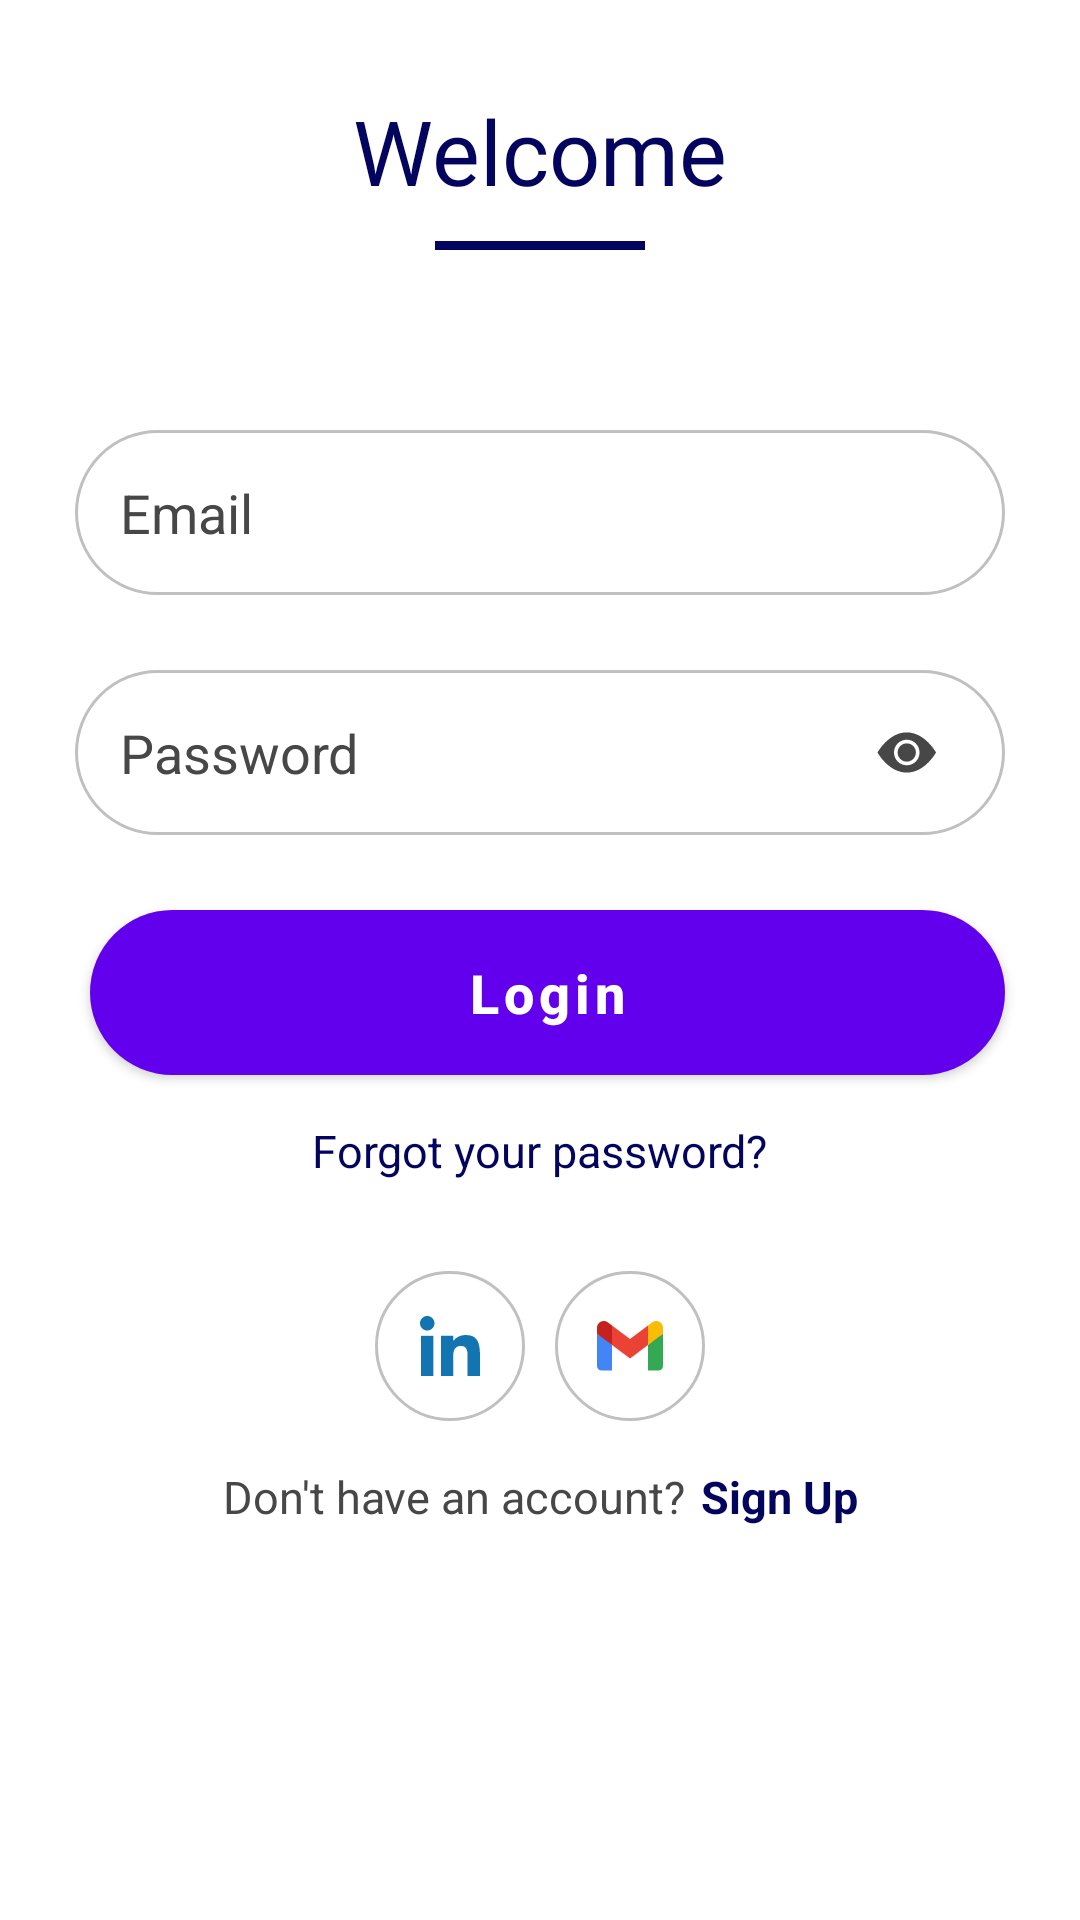

This screen was rendered from an Android layout file. Write that file and the resources it references.
<!-- AndroidManifest.xml: activity theme Theme.MaterialComponents.Light.NoActionBar -->
<!-- res/layout/activity_login.xml -->
<?xml version="1.0" encoding="utf-8"?>
<androidx.constraintlayout.widget.ConstraintLayout xmlns:android="http://schemas.android.com/apk/res/android"
    xmlns:app="http://schemas.android.com/apk/res-auto"
    android:layout_width="match_parent"
    android:layout_height="match_parent"
    android:background="@color/white">

    <com.google.android.material.textview.MaterialTextView
        android:id="@+id/welcome_text"
        android:layout_width="wrap_content"
        android:layout_height="wrap_content"
        android:layout_marginTop="30dp"
        android:fontFamily="@font/roboto_bold"
        android:text="@string/welcome_text"
        android:textColor="@color/ts_color"
        android:textSize="30sp"
        app:layout_constraintEnd_toEndOf="parent"
        app:layout_constraintStart_toStartOf="parent"
        app:layout_constraintTop_toTopOf="parent" />

    <View
        android:id="@+id/view"
        android:layout_width="70dp"
        android:layout_height="3dp"
        android:layout_marginTop="10dp"
        android:background="@color/ts_color"
        app:layout_constraintEnd_toEndOf="parent"
        app:layout_constraintStart_toStartOf="parent"
        app:layout_constraintTop_toBottomOf="@id/welcome_text" />

    <EditText
        android:id="@+id/edit_email"
        android:layout_width="match_parent"
        android:layout_height="55dp"
        android:layout_marginStart="25dp"
        android:layout_marginTop="60dp"
        android:layout_marginEnd="25dp"
        android:textColorHint="#474747"
        android:background="@drawable/form_bg"
        android:hint="@string/email"
        android:inputType="textEmailAddress"
        android:padding="15dp"
        android:textColor="@color/black"
        app:layout_constraintEnd_toEndOf="parent"
        app:layout_constraintStart_toStartOf="parent"
        app:layout_constraintTop_toBottomOf="@id/view" />

    <RelativeLayout
        android:id="@+id/password_layout"
        android:layout_width="0dp"
        android:layout_height="wrap_content"
        android:layout_marginStart="25dp"
        android:layout_marginTop="25dp"
        android:layout_marginEnd="25dp"
        android:orientation="horizontal"
        app:layout_constraintEnd_toEndOf="parent"
        app:layout_constraintStart_toStartOf="parent"
        app:layout_constraintTop_toBottomOf="@id/edit_email">

        <EditText
            android:id="@+id/edit_password"
            android:layout_width="match_parent"
            android:layout_height="55dp"
            android:layout_alignParentStart="true"
            android:layout_alignParentTop="true"
            android:background="@drawable/form_bg"
            android:hint="@string/password"
            android:inputType="textPassword"
            android:padding="15dp"
            android:textColor="@color/black"
            android:textColorHint="#474747" />

        <ImageView
            android:id="@+id/showHide"
            android:layout_width="wrap_content"
            android:layout_height="wrap_content"
            android:layout_alignParentEnd="true"
            android:layout_centerInParent="true"
            android:layout_marginLeft="8dp"
            android:layout_marginEnd="8dp"
            android:layout_marginRight="8dp"
            android:paddingStart="15dp"
            android:paddingLeft="15dp"
            android:paddingEnd="15dp"
            android:src="@drawable/ic_show_password" />

    </RelativeLayout>

    <com.google.android.material.button.MaterialButton
        android:id="@+id/login_button"
        android:layout_width="match_parent"
        android:layout_height="55dp"
        android:layout_marginStart="30dp"
        android:layout_marginTop="25dp"
        style="@style/PrimaryButtonStyle"
        android:layout_marginEnd="25dp"
        android:text="@string/login"
        android:textAllCaps="false"
        android:textColor="@color/white"
        android:textSize="18sp"
        android:textStyle="bold"
        app:layout_constraintEnd_toEndOf="parent"
        app:layout_constraintStart_toStartOf="parent"
        app:layout_constraintTop_toBottomOf="@id/password_layout" />

    <com.google.android.material.textview.MaterialTextView
        android:id="@+id/forgot_pass_text"
        android:layout_width="wrap_content"
        android:layout_height="wrap_content"
        android:layout_marginTop="15dp"
        android:text="@string/forgot_password"
        android:textColor="@color/ts_color"
        android:textSize="15sp"
        app:layout_constraintEnd_toEndOf="parent"
        app:layout_constraintStart_toStartOf="parent"
        app:layout_constraintTop_toBottomOf="@id/login_button" />

    <LinearLayout
        android:id="@+id/icons_layout"
        android:layout_width="wrap_content"
        android:layout_height="wrap_content"
        android:layout_marginTop="30dp"
        android:orientation="horizontal"
        app:layout_constraintEnd_toEndOf="parent"
        app:layout_constraintStart_toStartOf="parent"
        app:layout_constraintTop_toBottomOf="@id/forgot_pass_text">

        <ImageButton
            android:id="@+id/facebook"
            android:layout_width="wrap_content"
            android:layout_height="wrap_content"
            android:layout_weight="1"
            android:background="@drawable/icons_bg"
            android:src="@drawable/ic_linkedin_icon" />

        <ImageButton
            android:id="@+id/google"
            android:layout_width="wrap_content"
            android:layout_height="wrap_content"
            android:layout_marginStart="10dp"
            android:layout_weight="1"
            android:background="@drawable/icons_bg"
            android:src="@drawable/google_icon" />

    </LinearLayout>

    <LinearLayout
        android:id="@+id/text_layout"
        android:layout_width="wrap_content"
        android:layout_height="wrap_content"
        android:layout_marginTop="15dp"
        android:orientation="horizontal"
        app:layout_constraintEnd_toEndOf="parent"
        app:layout_constraintStart_toStartOf="parent"
        app:layout_constraintTop_toBottomOf="@id/icons_layout">

        <com.google.android.material.textview.MaterialTextView
            android:layout_width="wrap_content"
            android:layout_height="wrap_content"
            android:text="@string/no_account"
            android:textColor="#474747"
            android:textSize="15sp"
            android:textStyle="normal" />

        <com.google.android.material.textview.MaterialTextView
            android:id="@+id/sign_up_text"
            android:layout_width="wrap_content"
            android:layout_height="wrap_content"
            android:layout_marginStart="5dp"
            android:text="@string/sign_up"
            android:textColor="@color/ts_color"
            android:textSize="15sp"
            android:textStyle="bold" />


    </LinearLayout>


</androidx.constraintlayout.widget.ConstraintLayout>
<!-- resources referenced by this layout -->
<resources>
  <color name="black">#FF000000</color>
  <color name="ts_color">#03045E</color>
  <color name="white">#FFFFFFFF</color>
  <!-- drawable form_bg (drawable) -->
  <?xml version="1.0" encoding="utf-8"?>
  <shape xmlns:android="http://schemas.android.com/apk/res/android"
      android:shape="rectangle">
      <solid android:color="@color/white"/>
      <corners android:radius="30dp"/>
      <stroke android:color="#C0C0C0"
          android:width="1dp"/>
  
  </shape>
  <!-- drawable ic_linkedin_icon (drawable) -->
  <vector xmlns:android="http://schemas.android.com/apk/res/android"
      android:width="20dp"
      android:height="20dp"
      android:viewportWidth="20"
      android:viewportHeight="20">
    <path
        android:pathData="M4.8247,2.4174C4.8247,3.7524 3.7447,4.8347 2.4124,4.8347C1.0801,4.8347 0,3.7524 0,2.4174C0,1.0823 1.0801,0 2.4124,0C3.7447,0 4.8247,1.0823 4.8247,2.4174Z"
        android:fillColor="#1275B1"/>
    <path
        android:pathData="M0.3299,6.6116H4.4536V20H0.3299V6.6116Z"
        android:fillColor="#1275B1"/>
    <path
        android:pathData="M11.0928,6.6116H6.9691V20H11.0928C11.0928,20 11.0928,15.7851 11.0928,13.1498C11.0928,11.568 11.5969,9.9793 13.6082,9.9793C15.8814,9.9793 15.8677,12.0493 15.8571,13.653C15.8432,15.7492 15.8763,17.8884 15.8763,20H20V12.9339C19.9651,8.422 18.8678,6.343 15.2577,6.343C13.1139,6.343 11.7849,7.3858 11.0928,8.3293V6.6116Z"
        android:fillColor="#1275B1"/>
  </vector>
  <!-- drawable icons_bg (drawable) -->
  <?xml version="1.0" encoding="utf-8"?>
  <shape xmlns:android="http://schemas.android.com/apk/res/android"
      android:shape="oval">
      <solid android:color="@color/white"/>
      <corners android:radius="8dp"/>
      <stroke android:color="#C0C0C0"
          android:width="1dp"/>
      <size android:height="50dp"
          android:width="50dp"/>
  
  </shape>
  <string name="email"> Email </string>
  <string name="forgot_password"> Forgot your password? </string>
  <string name="login"> Login </string>
  <string name="no_account"> Don\'t have an account? </string>
  <string name="password"> Password </string>
  <string name="sign_up"> Sign Up </string>
  <string name="welcome_text"> Welcome  </string>
  <style name="PrimaryButtonStyle" parent="@style/Widget.MaterialComponents.Button">
          <item name="android:layout_width">match_parent</item>
          <item name="android:layout_height">55dp</item>
          <item name="android:radius"> 30dp </item>
          <item name="android:textColor">@color/white</item>
          <item name="android:background">@drawable/new_button_bg</item>
          <item name="textAllCaps">false</item>
      </style>
  <!-- drawable new_button_bg (drawable) -->
  <?xml version="1.0" encoding="utf-8"?>
  <shape xmlns:android="http://schemas.android.com/apk/res/android"
      android:shape="rectangle">
      <gradient
          android:startColor="#03045E"
          android:endColor="#0A66C2"
          android:angle="180" />
      <corners android:radius="30dp"/>
  
  
  </shape>
</resources>
